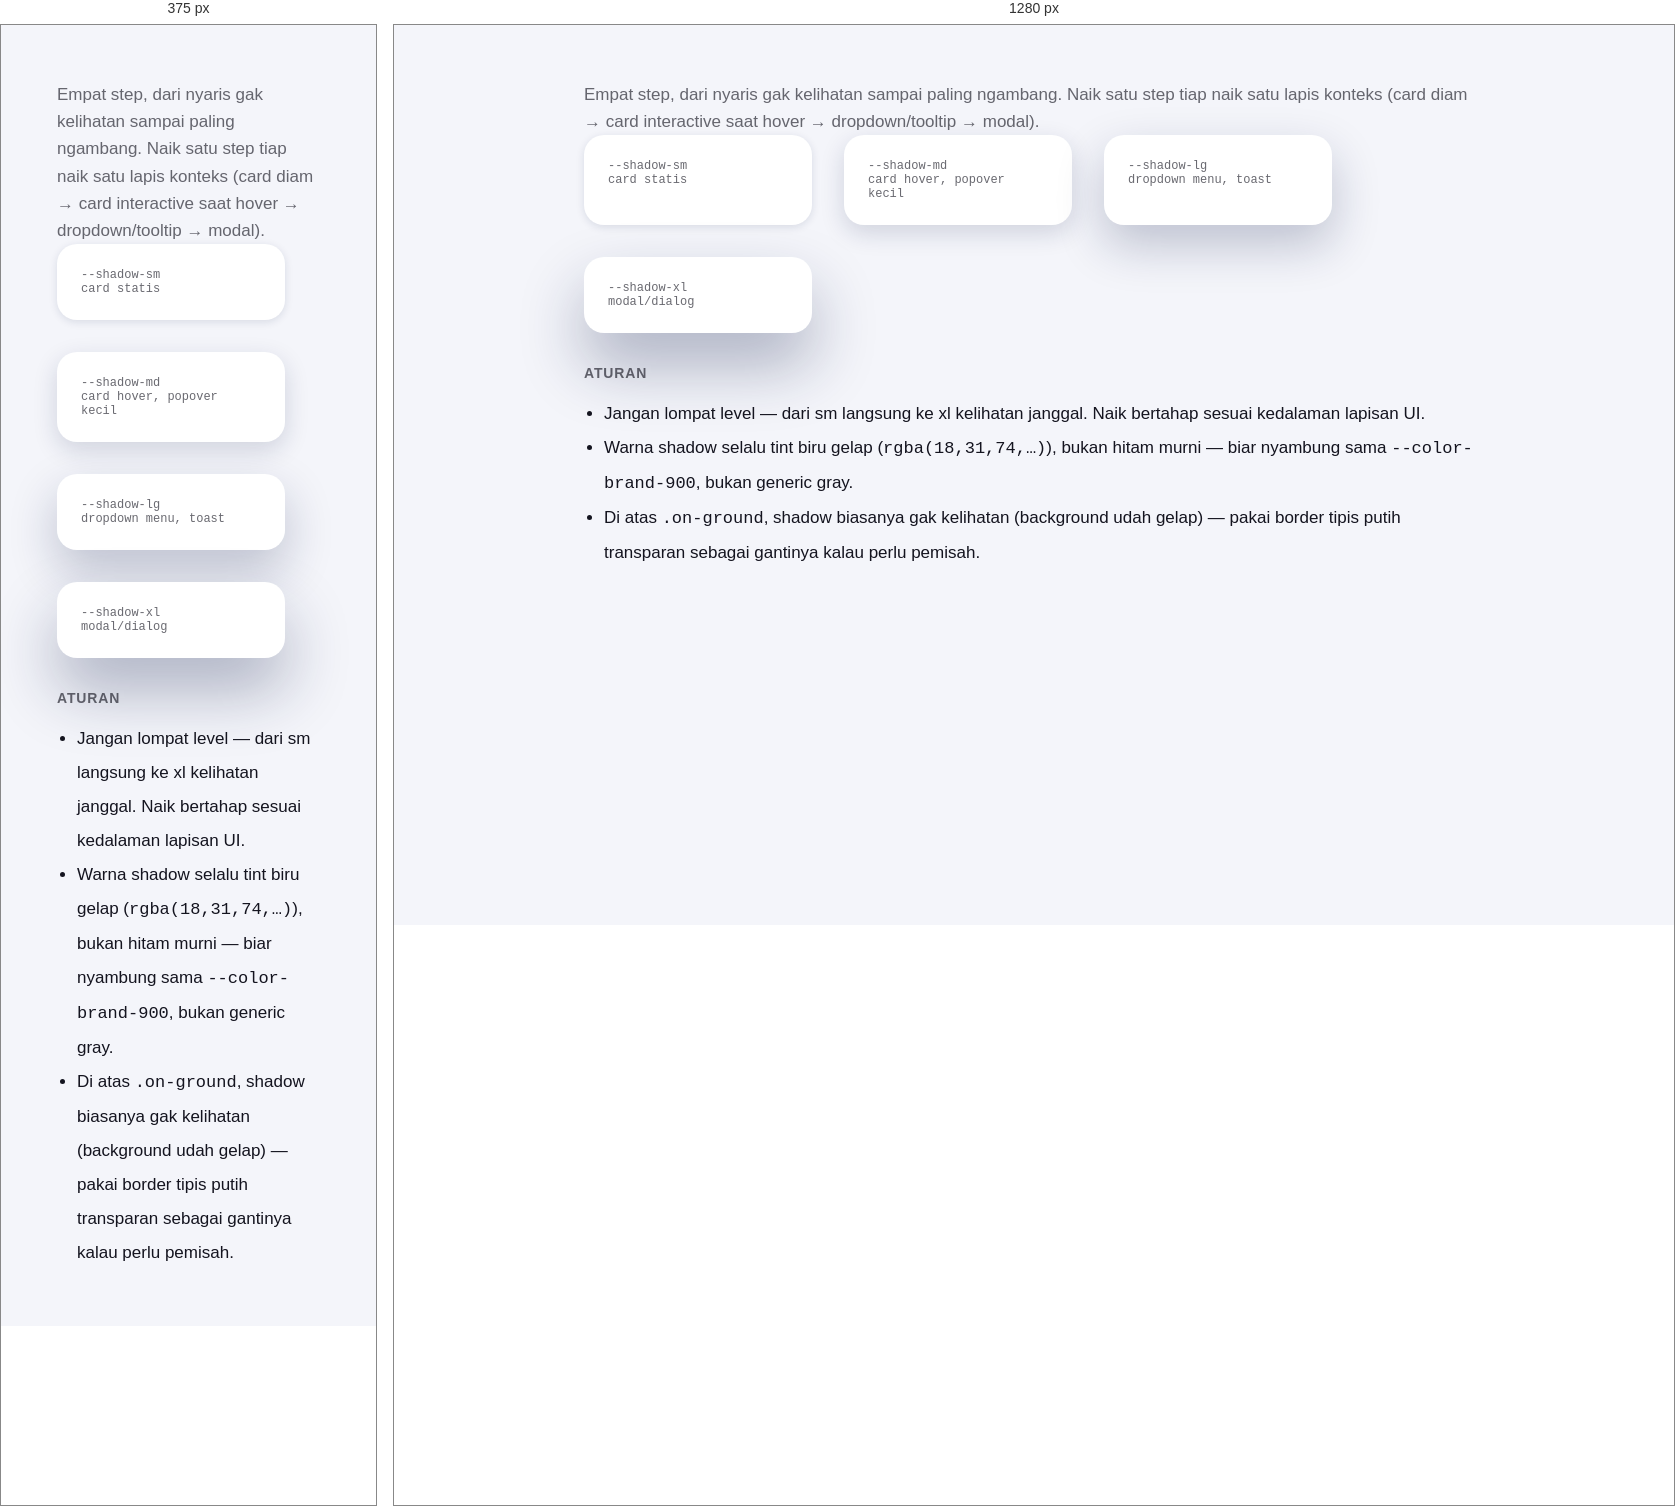
Rendered at 375 px and 1280 px, left to right.

<!-- file: elevation.html -->
<!DOCTYPE html>
<html lang="id">
<head>
<meta charset="UTF-8">
<title>Foundations — Elevation</title>
<link rel="stylesheet" href="../styles.css">
<style>
  body { padding:48px; background:var(--color-surface-alt); }
  .wrap { max-width:900px; margin:0 auto; }
  .row { display:flex; gap:32px; flex-wrap:wrap; }
  .card-demo { background:#fff; border-radius:var(--radius-md); padding:24px; width:180px; font-family:var(--font-mono); font-size:12px; color:var(--color-surface-text-muted); }
  .section-title { font-size:14px; font-weight:600; text-transform:uppercase; letter-spacing:.06em; color:var(--color-surface-text-muted); margin:32px 0 16px; }
</style>
</head>
<body>
<div class="wrap">
  <p class="body-text text-muted">Empat step, dari nyaris gak kelihatan sampai paling ngambang. Naik satu step tiap naik satu lapis konteks (card diam → card interactive saat hover → dropdown/tooltip → modal).</p>
  <div class="row">
    <div class="card-demo" style="box-shadow:var(--shadow-sm)">--shadow-sm<br>card statis</div>
    <div class="card-demo" style="box-shadow:var(--shadow-md)">--shadow-md<br>card hover, popover kecil</div>
    <div class="card-demo" style="box-shadow:var(--shadow-lg)">--shadow-lg<br>dropdown menu, toast</div>
    <div class="card-demo" style="box-shadow:var(--shadow-xl)">--shadow-xl<br>modal/dialog</div>
  </div>
  <div class="section-title">Aturan</div>
  <ul class="body-text" style="padding-left:20px; line-height:2;">
    <li>Jangan lompat level — dari sm langsung ke xl kelihatan janggal. Naik bertahap sesuai kedalaman lapisan UI.</li>
    <li>Warna shadow selalu tint biru gelap (<code>rgba(18,31,74,…)</code>), bukan hitam murni — biar nyambung sama <code>--color-brand-900</code>, bukan generic gray.</li>
    <li>Di atas <code>.on-ground</code>, shadow biasanya gak kelihatan (background udah gelap) — pakai border tipis putih transparan sebagai gantinya kalau perlu pemisah.</li>
  </ul>
</div>
</body>
</html>


/* @media block from styles.css */
@media (max-width: 767px) {
  .grid > [class*="col-"] { grid-column: 1 / -1; }
}